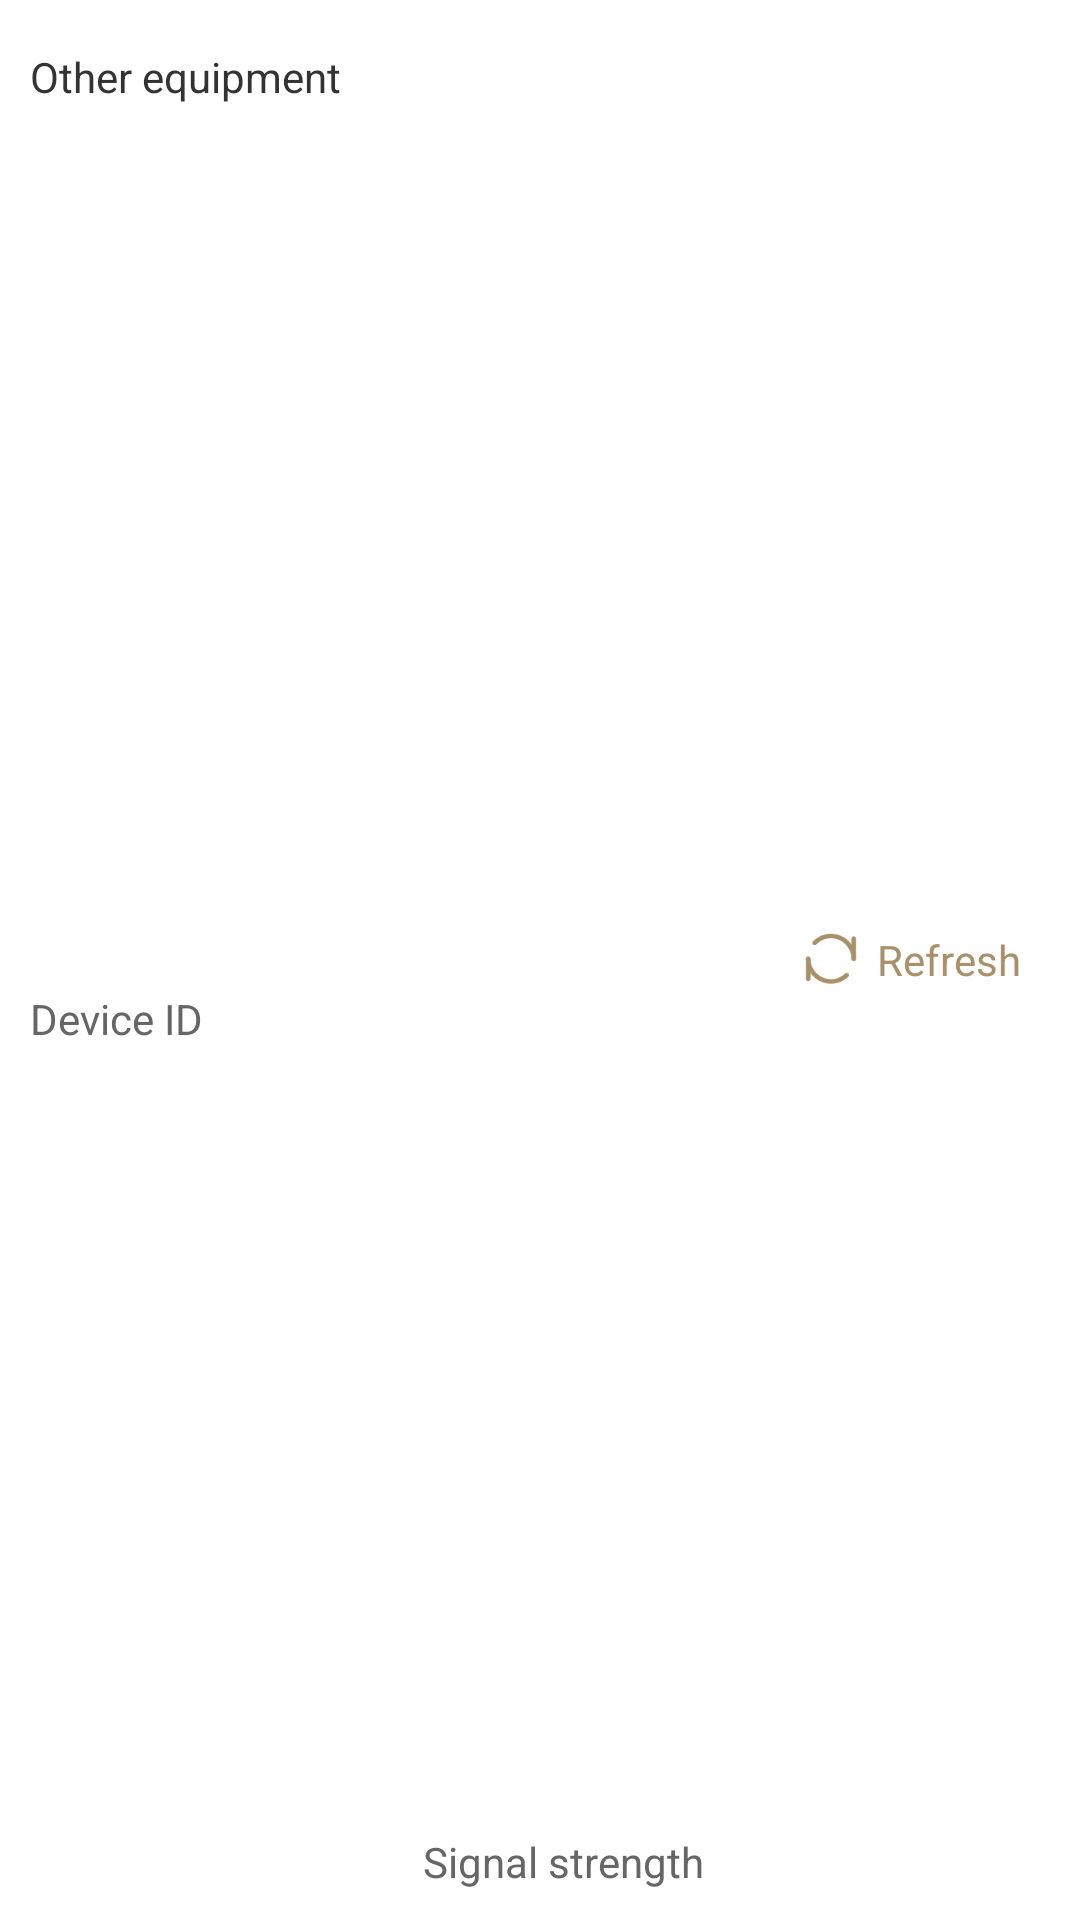

Reconstruct the res/layout file that produces this screen, plus the resources it refers to.
<!-- AndroidManifest.xml: fallback theme Theme.MaterialComponents.DayNight.NoActionBar -->
<!-- res/layout/my_oth_dev_item_header.xml -->
<?xml version="1.0" encoding="utf-8"?>
<androidx.constraintlayout.widget.ConstraintLayout xmlns:android="http://schemas.android.com/apk/res/android"
    xmlns:app="http://schemas.android.com/apk/res-auto"
    android:id="@+id/ble_root"
    android:layout_width="match_parent"
    android:layout_height="wrap_content"
    android:background="@drawable/blue_item_shape_bg">

    <TextView
        android:id="@+id/section_title"
        android:layout_width="wrap_content"
        android:layout_height="wrap_content"
        android:layout_marginStart="10dp"
        android:layout_marginTop="16dp"
        android:gravity="center"
        android:text="@string/str_bl_other_equipment"
        android:textColor="#ff333333"
        android:textSize="14sp"
        app:layout_constraintStart_toStartOf="parent"
        app:layout_constraintTop_toTopOf="parent" />

    <TextView
        android:layout_width="wrap_content"
        android:layout_height="wrap_content"
        android:layout_marginStart="10dp"
        android:layout_marginTop="14dp"
        android:layout_marginBottom="10dp"
        android:gravity="center"
        android:text="@string/str_bl_device_id"
        android:textColor="#ff666666"
        android:textSize="14sp"
        app:layout_constraintBottom_toBottomOf="parent"
        app:layout_constraintStart_toStartOf="parent"
        app:layout_constraintTop_toBottomOf="@+id/section_title" />

    <TextView
        android:id="@+id/textView10"
        android:layout_width="wrap_content"
        android:layout_height="wrap_content"
        android:layout_marginBottom="10dp"
        android:gravity="center"
        android:text="@string/str_bl_signal_strength"
        android:textColor="#ff666666"
        android:textSize="14sp"
        app:layout_constraintBottom_toBottomOf="parent"
        app:layout_constraintEnd_toEndOf="parent"
        app:layout_constraintHorizontal_bias="0.53"
        app:layout_constraintStart_toStartOf="parent" />

    <LinearLayout
        android:id="@+id/refresh_ll"
        android:layout_width="wrap_content"
        android:layout_height="match_parent"
        android:layout_alignParentEnd="true"
        android:layout_centerVertical="true"
        android:orientation="horizontal"
        app:layout_constraintBottom_toBottomOf="@+id/section_title"
        app:layout_constraintEnd_toEndOf="parent"
        app:layout_constraintTop_toTopOf="@+id/section_title">

        <ImageView
            android:id="@+id/refresh_iv"
            android:layout_width="wrap_content"
            android:layout_height="wrap_content"
            android:layout_gravity="center"
            android:layout_marginEnd="4dp"
            android:src="@mipmap/refresh_ic" />

        <TextView
            android:layout_width="wrap_content"
            android:layout_height="match_parent"
            android:layout_marginEnd="12dp"
            android:gravity="center"
            android:paddingEnd="8dp"
            android:text="@string/str_bl_flushed"
            android:textColor="#ffa8916a"
            android:textSize="14sp" />
    </LinearLayout>
</androidx.constraintlayout.widget.ConstraintLayout>
<!-- resources referenced by this layout -->
<resources>
  <!-- mipmap refresh_ic: png bitmap (mipmap-xxxhdpi, 2721 bytes) -->
  <string name="str_bl_device_id">Device ID</string>
  <string name="str_bl_flushed" translatable="false">Refresh</string>
  <string name="str_bl_other_equipment">Other equipment</string>
  <string name="str_bl_signal_strength">Signal strength</string>
</resources>
